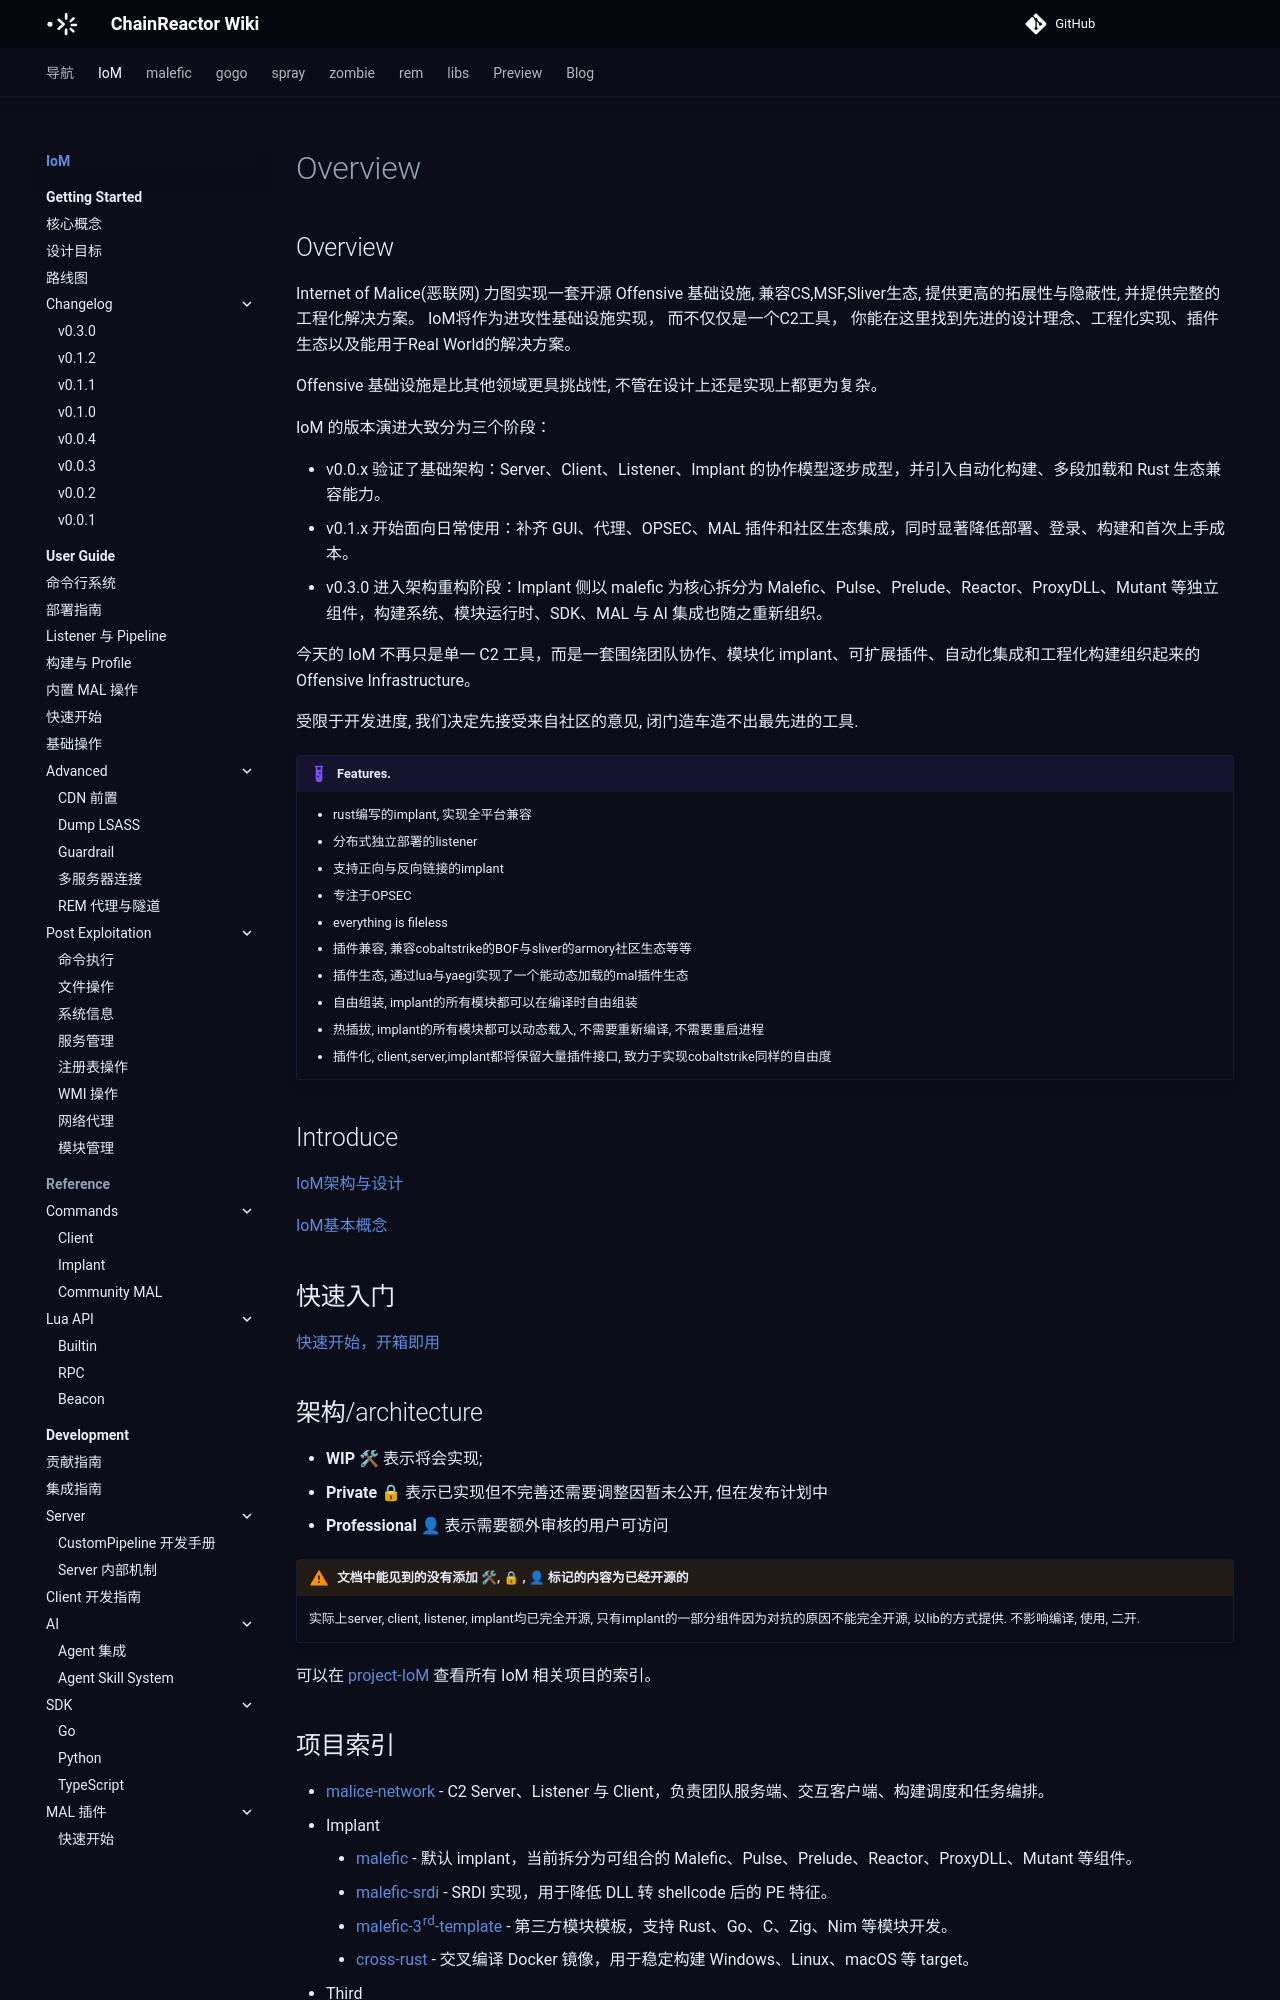

repository: chainreactors/wiki · page: IoM/index.html · generator: mkdocs

---
title: Overview
description: Internet of Malice(恶联网) 力图实现一套开源 Offensive 基础设施, 兼容CS,MSF,Sliver生态, 提供更高的拓展性与隐蔽性,
  并提供完整的工程化解决方案。 IoM将作为进攻性基础设施实现， 而不仅仅是一个C2工具， 你能在这里找到先进的设计理念、工程化实现、插件生态以及能用于...
edition: community
generated: false
source: wiki:index.md
---

## Overview 

Internet of Malice(恶联网) 力图实现一套开源 Offensive 基础设施, 兼容CS,MSF,Sliver生态, 提供更高的拓展性与隐蔽性, 并提供完整的工程化解决方案。 IoM将作为进攻性基础设施实现， 而不仅仅是一个C2工具， 你能在这里找到先进的设计理念、工程化实现、插件生态以及能用于Real World的解决方案。

 Offensive 基础设施是比其他领域更具挑战性, 不管在设计上还是实现上都更为复杂。

IoM 的版本演进大致分为三个阶段：

- v0.0.x 验证了基础架构：Server、Client、Listener、Implant 的协作模型逐步成型，并引入自动化构建、多段加载和 Rust 生态兼容能力。
- v0.1.x 开始面向日常使用：补齐 GUI、代理、OPSEC、MAL 插件和社区生态集成，同时显著降低部署、登录、构建和首次上手成本。
- v0.3.0 进入架构重构阶段：Implant 侧以 malefic 为核心拆分为 Malefic、Pulse、Prelude、Reactor、ProxyDLL、Mutant 等独立组件，构建系统、模块运行时、SDK、MAL 与 AI 集成也随之重新组织。

今天的 IoM 不再只是单一 C2 工具，而是一套围绕团队协作、模块化 implant、可扩展插件、自动化集成和工程化构建组织起来的 Offensive Infrastructure。

受限于开发进度, 我们决定先接受来自社区的意见, 闭门造车造不出最先进的工具.

!!! example "Features."

    - rust编写的implant, 实现全平台兼容
    - 分布式独立部署的listener
    - 支持正向与反向链接的implant
    - 专注于OPSEC
    - everything is fileless
    - 插件兼容, 兼容cobaltstrike的BOF与sliver的armory社区生态等等
    - 插件生态, 通过lua与yaegi实现了一个能动态加载的mal插件生态
    - 自由组装, implant的所有模块都可以在编译时自由组装
    - 热插拔, implant的所有模块都可以动态载入, 不需要重新编译, 不需要重启进程
    - 插件化, client,server,implant都将保留大量插件接口, 致力于实现cobaltstrike同样的自由度

## Introduce

[IoM架构与设计](/IoM/getting-started/design/)

[IoM基本概念](/IoM/getting-started/concepts)

## 快速入门

[快速开始，开箱即用](/IoM/getting-started/)

## 架构/architecture

- **WIP** 🛠 表示将会实现;
- **Private** 🔒 表示已实现但不完善还需要调整因暂未公开, 但在发布计划中
- **Professional** 👤 表示需要额外审核的用户可访问

!!! warning "文档中能见到的没有添加 🛠, 🔒 ,  👤 标记的内容为已经开源的"
    实际上server, client, listener, implant均已完全开源, 只有implant的一部分组件因为对抗的原因不能完全开源, 以lib的方式提供. 不影响编译, 使用, 二开.

可以在 [project-IoM](https://github.com/chainreactors/project-IoM) 查看所有 IoM 相关项目的索引。
